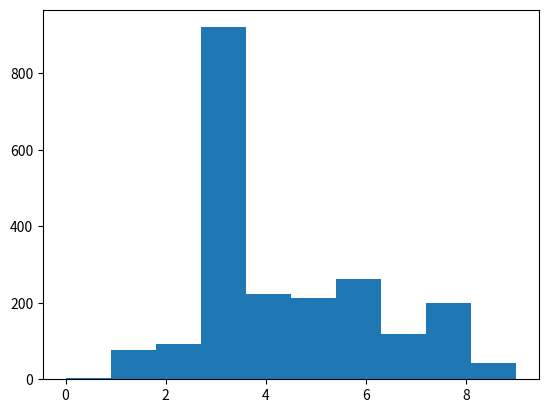

Here is the Python script that generated this plot:
import matplotlib.pyplot as plt

from random import randint as s

arr1 = []

for i in range(10): 
	for x in range(s(1,s(1,1000))): 
		arr1.append(i)
		
plt.hist(arr1)

# Display histogram
plt.show()